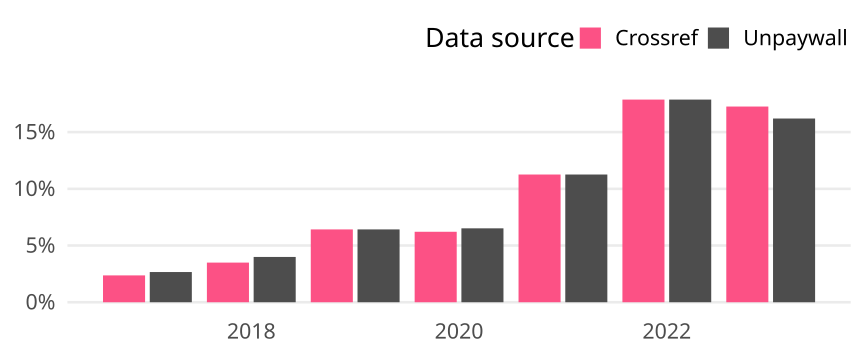

The file beside this chart, header and first rows:
cr_year, cat, article_total, name, oa_articles, oa_share
2017, Global, 676, Crossref, 16, 0.02367
2017, Global, 676, Unpaywall, 18, 0.02663
2018, Global, 601, Crossref, 21, 0.03494
2018, Global, 601, Unpaywall, 24, 0.03993
2019, Global, 514, Crossref, 33, 0.0642
2019, Global, 514, Unpaywall, 33, 0.0642
2020, Global, 660, Crossref, 41, 0.06212
2020, Global, 660, Unpaywall, 43, 0.06515
2021, Global, 524, Crossref, 59, 0.1126
2021, Global, 524, Unpaywall, 59, 0.1126
2022, Global, 431, Crossref, 77, 0.1787
2022, Global, 431, Unpaywall, 77, 0.1787
2023, Global, 284, Crossref, 49, 0.1725
2023, Global, 284, Unpaywall, 46, 0.162
